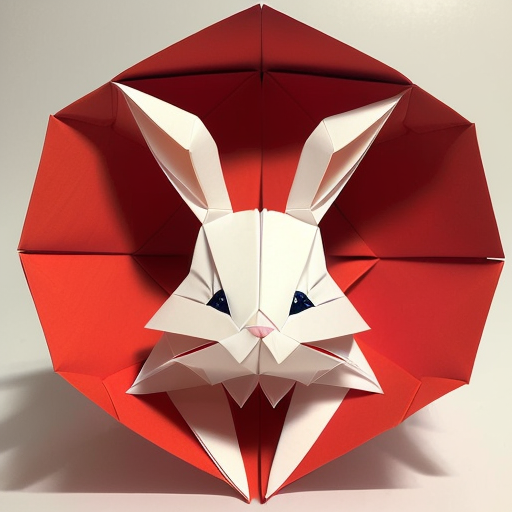
Generation parameters embedded in this image by AUTOMATIC1111 Stable Diffusion web UI or a fork of it (Forge, ...) (PNG 'parameters' text chunk):
(((masterpiece))), best quality,
((Chinese origami art of a cute happy smiling rabbit)), ((complicated origami with many paper layers)), ((every paper layer with shadows)), (round red background paper), single color on each paper layer, front light, (detailed accurate rabbit face), three-dimensional, (white color paper grass), (happy face)
Negative prompt: ((blurry)), watermark, signature, text, weird face, human hands, human fingers, green
Steps: 32, Sampler: Euler a, CFG scale: 9.5, Seed: 3965813868, Size: 512x512, Model hash: 10a699c0f3, Model: deliberate_v11